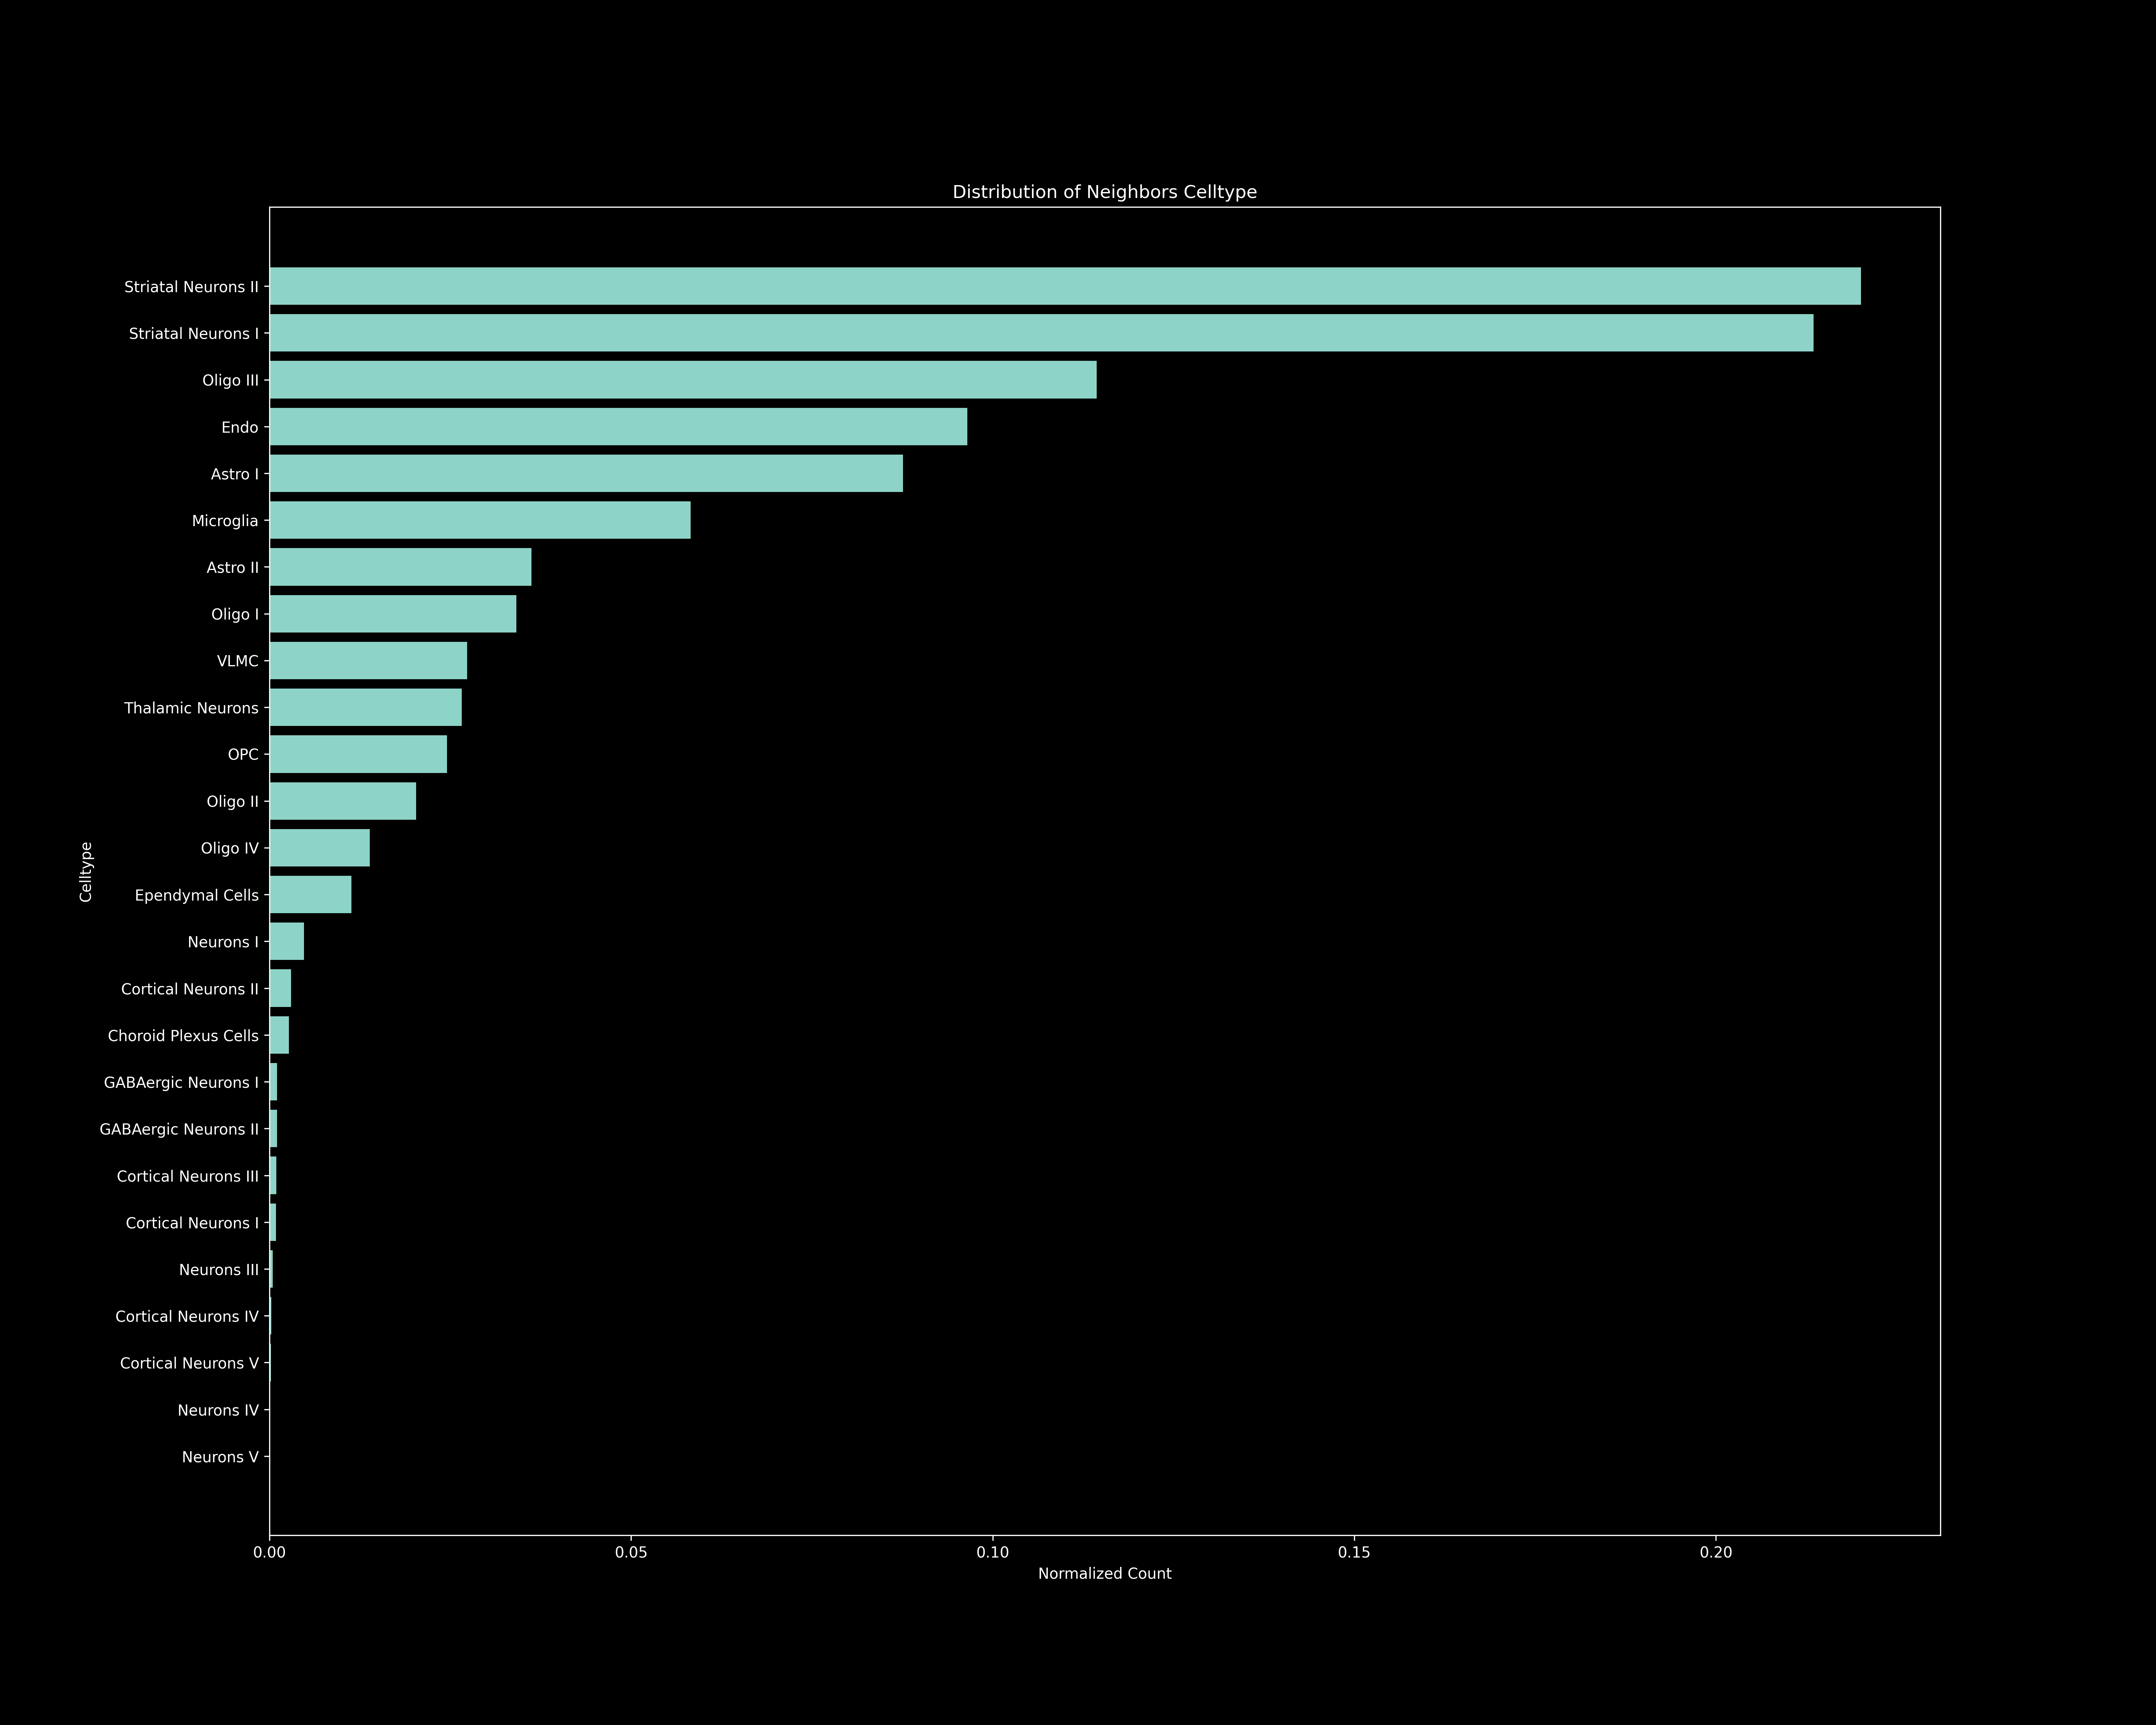

Data behind this chart, as committed beside it:
Celltype, Raw Count, Normalized Count
Striatal Neurons II, 3747, 0.22
Striatal Neurons I, 3636, 0.2135
Oligo III, 1948, 0.1144
Endo, 1643, 0.09649
Astro I, 1492, 0.08762
Microglia, 992, 0.05826
Astro II, 617, 0.03623
Oligo I, 581, 0.03412
VLMC, 465, 0.02731
Thalamic Neurons, 453, 0.0266
OPC, 418, 0.02455
Oligo II, 345, 0.02026
Oligo IV, 236, 0.01386
Ependymal Cells, 193, 0.01133
Neurons I, 81, 0.004757
Cortical Neurons II, 51, 0.002995
Choroid Plexus Cells, 46, 0.002701
GABAergic Neurons I, 18, 0.001057
GABAergic Neurons II, 18, 0.001057
Cortical Neurons III, 16, 0.0009396
Cortical Neurons I, 15, 0.0008809
Neurons III, 8, 0.0004698
Cortical Neurons IV, 4, 0.0002349
Cortical Neurons V, 3, 0.0001762
Neurons IV, 1, 5.872680291284943e-05
Neurons V, 1, 5.872680291284943e-05
